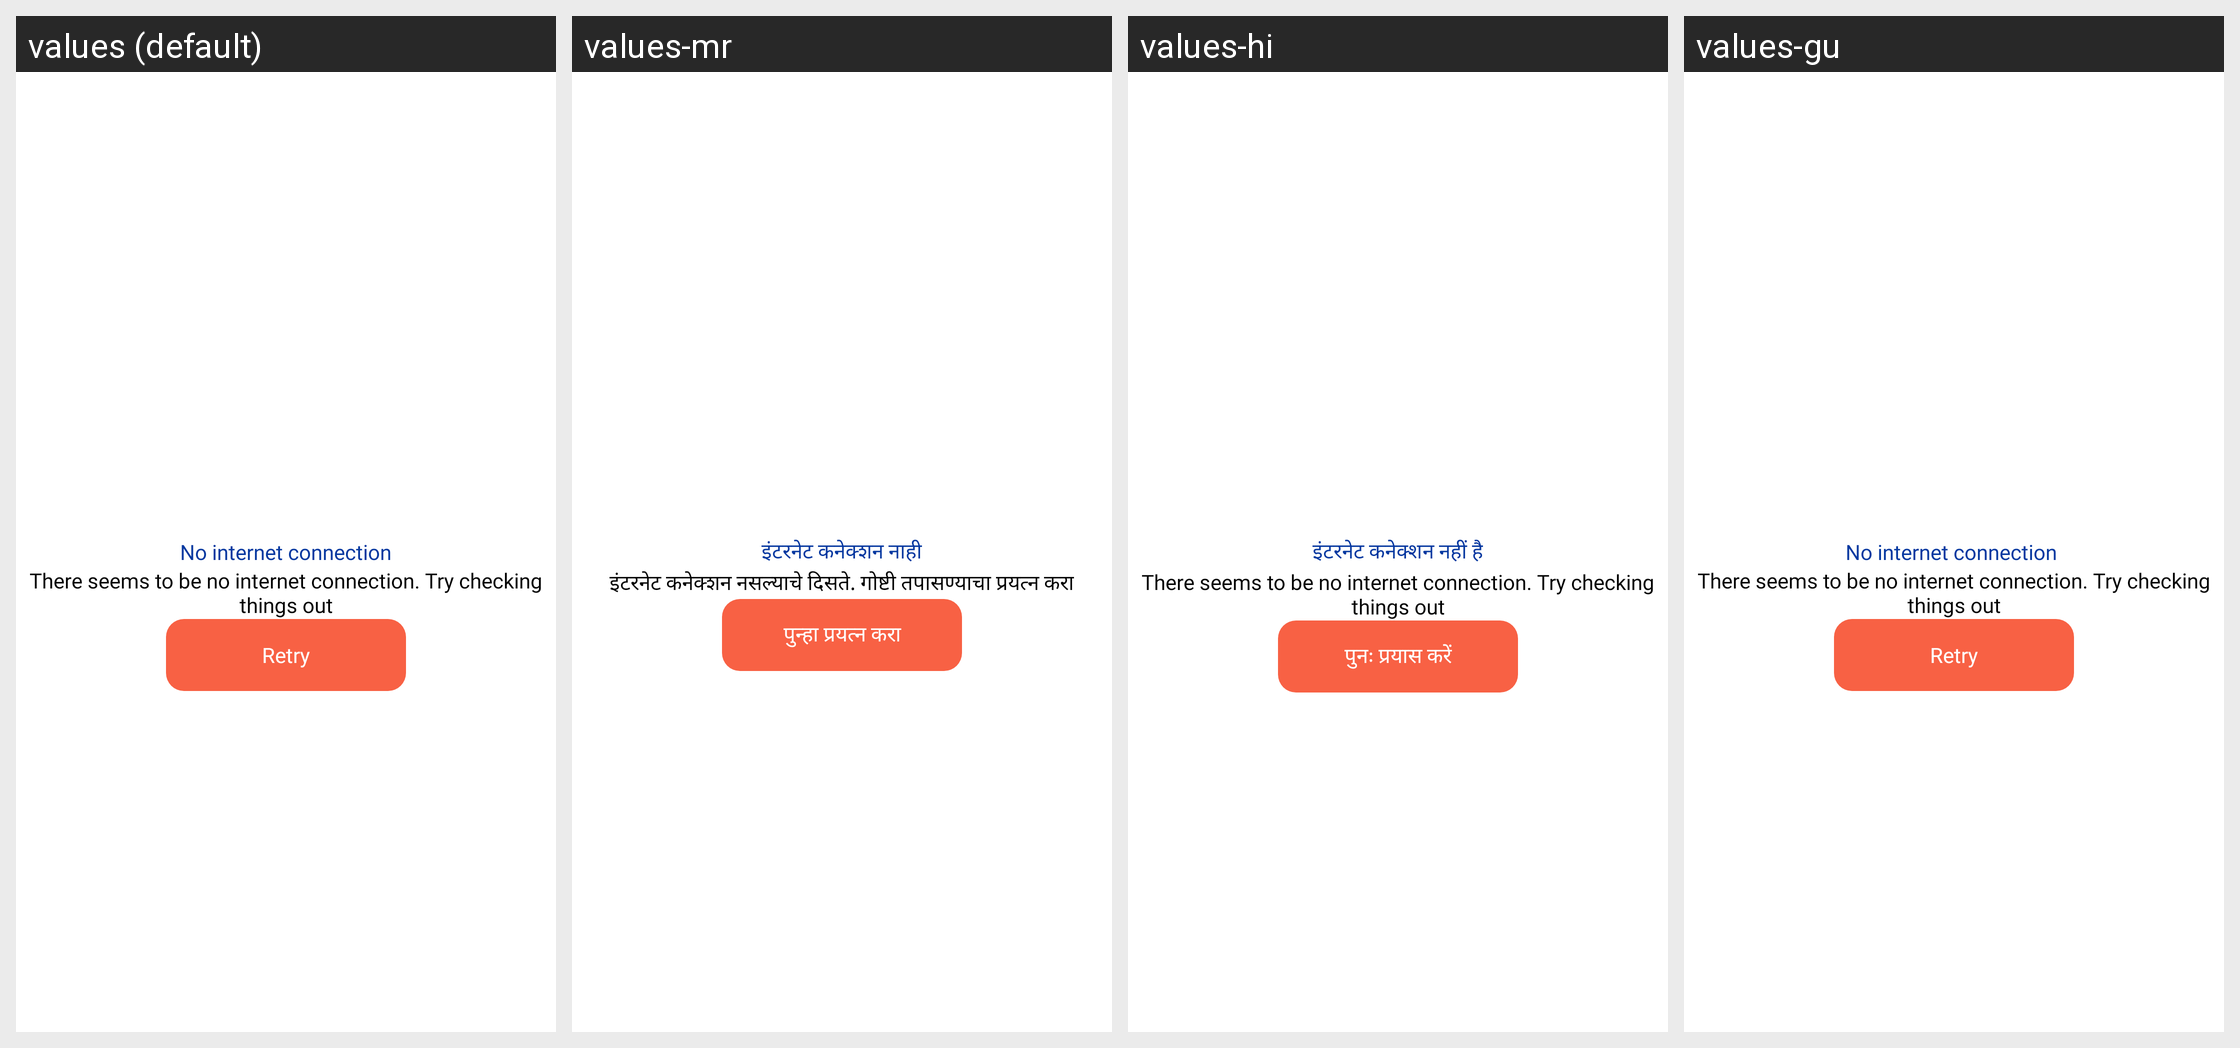

Here is an Android app screen in its default locale and in the app's own translations. Write out the translated-string differences for the strings that appear on this screen.
Android screen res/layout/activity_internet_lost.xml rendered under 4 locales, left to right: values (default), values-mr, values-hi, values-gu. Device: Nexus 5 (rendered at 1080×1920; each locale shown at half size, 540×960, under a caption strip naming it); theme SplashTheme.
Strings drawn on this screen, with the default value and each locale's value (text and hints the layout hard-codes, and strings that could not be matched under every locale, appear in the picture but are not listed):

no_internet
  values: No internet connection
  values-mr: इंटरनेट कनेक्शन नाही
  values-hi: इंटरनेट कनेक्शन नहीं है
  values-gu: No internet connection 

no_internet_msg
  values: There seems to be no internet connection. Try checking things out
  values-mr: इंटरनेट कनेक्शन नसल्याचे दिसते. गोष्टी तपासण्याचा प्रयत्न करा
  values-hi: There seems to be no internet connection. Try checking things out
  values-gu: There seems to be no internet connection. Try checking things out  [not translated; the default value is used]

retry
  values: Retry
  values-mr: पुन्हा प्रयत्न करा
  values-hi: पुनः प्रयास करें
  values-gu: Retry  [not translated; the default value is used]
